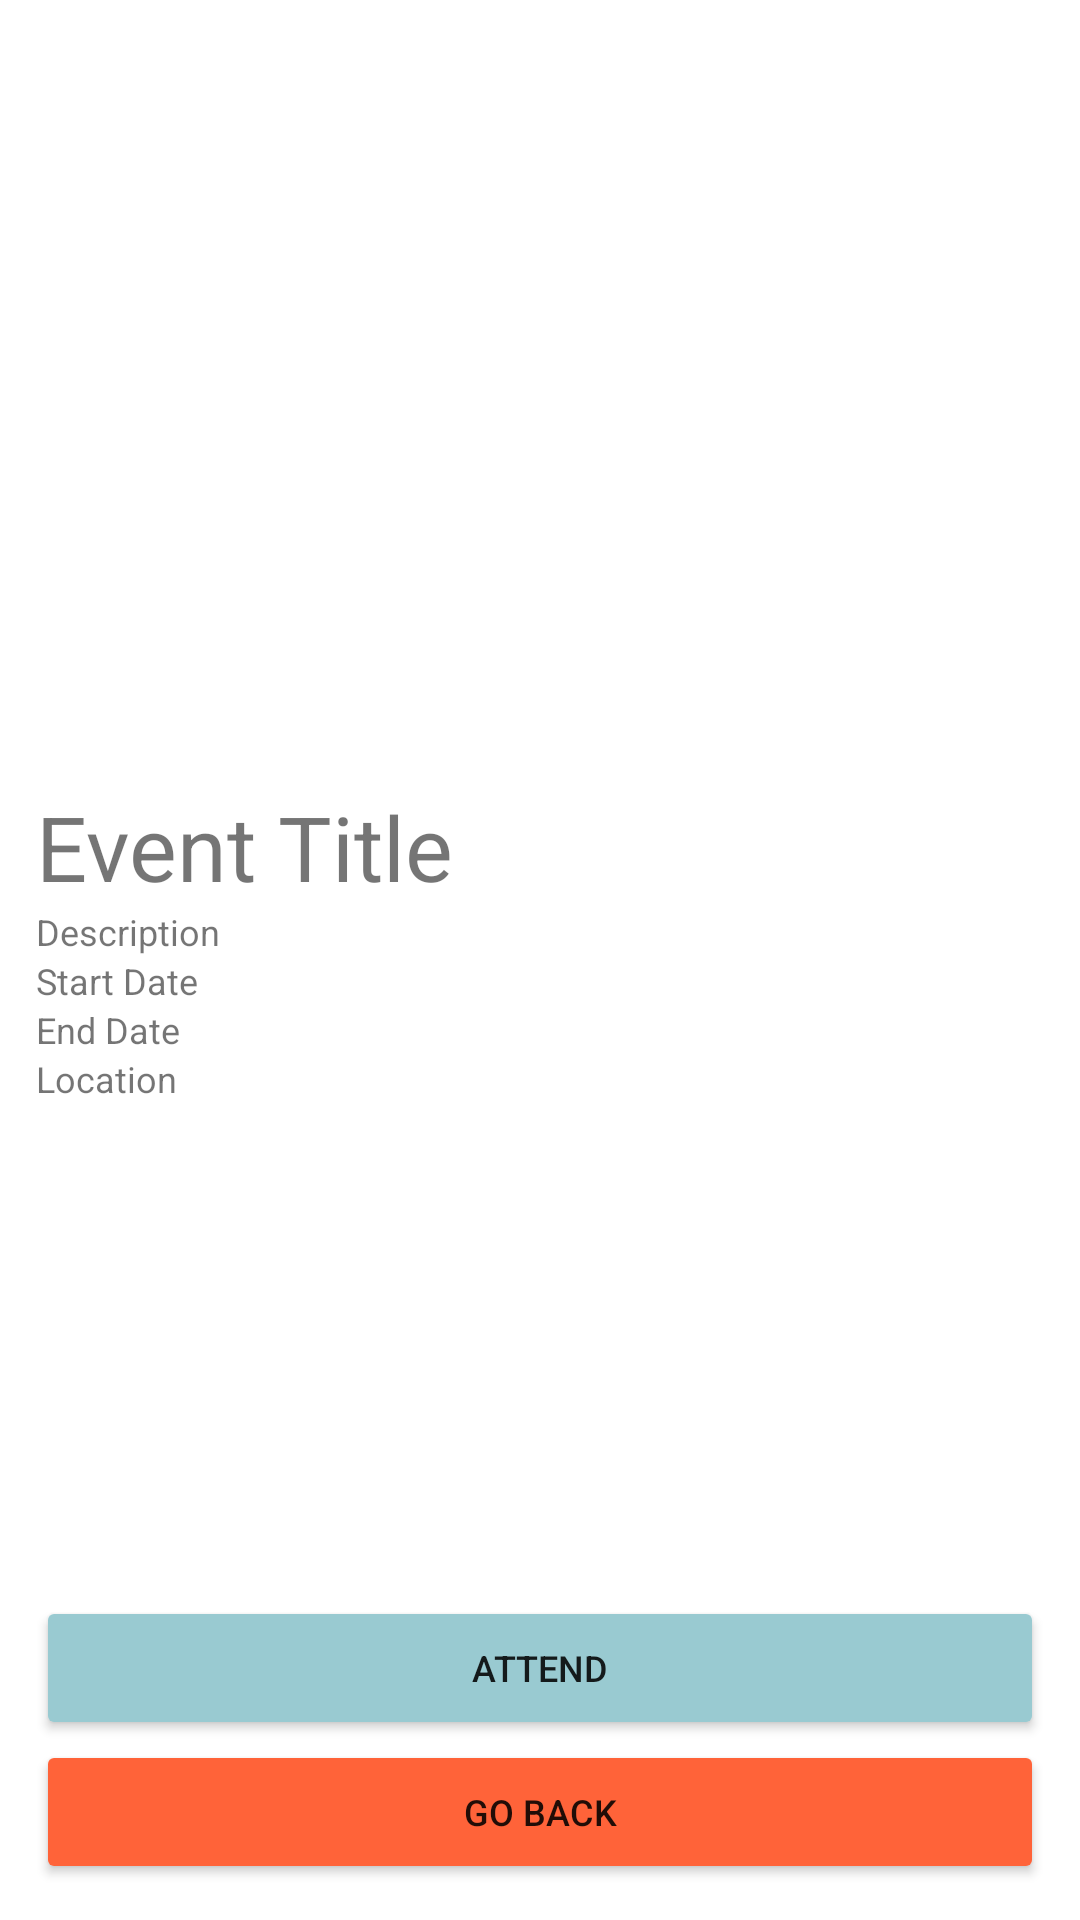

The Android layout XML behind this screen, and the referenced resources:
<!-- AndroidManifest.xml: fallback theme Theme.MaterialComponents.DayNight.NoActionBar -->
<!-- res/layout/attend_event_activity.xml -->
<?xml version="1.0" encoding="utf-8"?>
<androidx.constraintlayout.widget.ConstraintLayout xmlns:android="http://schemas.android.com/apk/res/android"
    xmlns:app="http://schemas.android.com/apk/res-auto"
    xmlns:tools="http://schemas.android.com/tools"
    android:layout_width="match_parent"
    android:layout_height="match_parent">

    <LinearLayout
        android:layout_width="match_parent"
        android:layout_height="match_parent"
        android:orientation="vertical">
        <ImageView
            android:id="@+id/attend_event_imageview"
            android:layout_width="match_parent"
            android:layout_height="250dp"
            android:scaleType="centerCrop"
            android:adjustViewBounds="true"/>
        <TextView
            android:id="@+id/event_title_tv"
            android:layout_width="match_parent"
            android:layout_height="wrap_content"
            android:text="@string/event_title"
            android:textSize="30sp"
            android:layout_marginTop="12dp"
            android:layout_marginStart="12dp"
            android:layout_marginEnd="12dp"/>

        <TextView
            android:id="@+id/event_description_tv"
            android:layout_width="match_parent"
            android:layout_height="wrap_content"
            android:text="@string/event_description"
            android:textSize="12sp"
            android:layout_marginStart="12dp"
            android:layout_marginEnd="12dp"/>
        <TextView
            android:id="@+id/event_startdate_tv"
            android:layout_width="match_parent"
            android:layout_height="wrap_content"
            android:text="@string/event_startdate"
            android:textSize="12sp"
            android:layout_marginStart="12dp"
            android:layout_marginEnd="12dp"/>
        <TextView
            android:id="@+id/event_enddate_tv"
            android:layout_width="match_parent"
            android:layout_height="wrap_content"
            android:text="@string/event_enddate"
            android:textSize="12sp"
            android:layout_marginStart="12dp"
            android:layout_marginEnd="12dp"/>
        <TextView
            android:id="@+id/event_location_tv"
            android:layout_width="match_parent"
            android:layout_height="wrap_content"
            android:text="@string/event_location"
            android:textSize="12sp"
            android:layout_marginStart="12dp"
            android:layout_marginEnd="12dp"/>
    </LinearLayout>

    <Button
        android:id="@+id/attend_button"
        android:layout_width="match_parent"
        android:layout_height="wrap_content"
        android:layout_marginStart="12dp"
        android:layout_marginEnd="12dp"
        android:layout_marginBottom="60dp"
        android:backgroundTint="@color/blue_button"
        android:text="@string/attend"
        android:textSize="12sp"
        app:layout_constraintBottom_toBottomOf="parent"
        app:layout_constraintLeft_toLeftOf="parent"
        app:layout_constraintRight_toRightOf="parent" />

    <Button
        android:id="@+id/go_back_button"
        android:layout_width="match_parent"
        android:layout_height="wrap_content"
        android:layout_marginStart="12dp"
        android:layout_marginEnd="12dp"
        android:layout_marginBottom="12dp"
        android:backgroundTint="@color/red_button"
        android:text="@string/go_back"
        android:textSize="12sp"
        app:layout_constraintBottom_toBottomOf="parent"
        app:layout_constraintLeft_toLeftOf="parent"
        app:layout_constraintRight_toRightOf="parent" />

</androidx.constraintlayout.widget.ConstraintLayout>
<!-- resources referenced by this layout -->
<resources>
  <color name="blue_button">#99CAD1</color>
  <color name="red_button">#FF6339</color>
  <string name="attend">Attend</string>
  <string name="event_description">Description</string>
  <string name="event_enddate">End Date</string>
  <string name="event_location">Location</string>
  <string name="event_startdate">Start Date</string>
  <string name="event_title">Event Title</string>
  <string name="go_back">Go back</string>
</resources>
